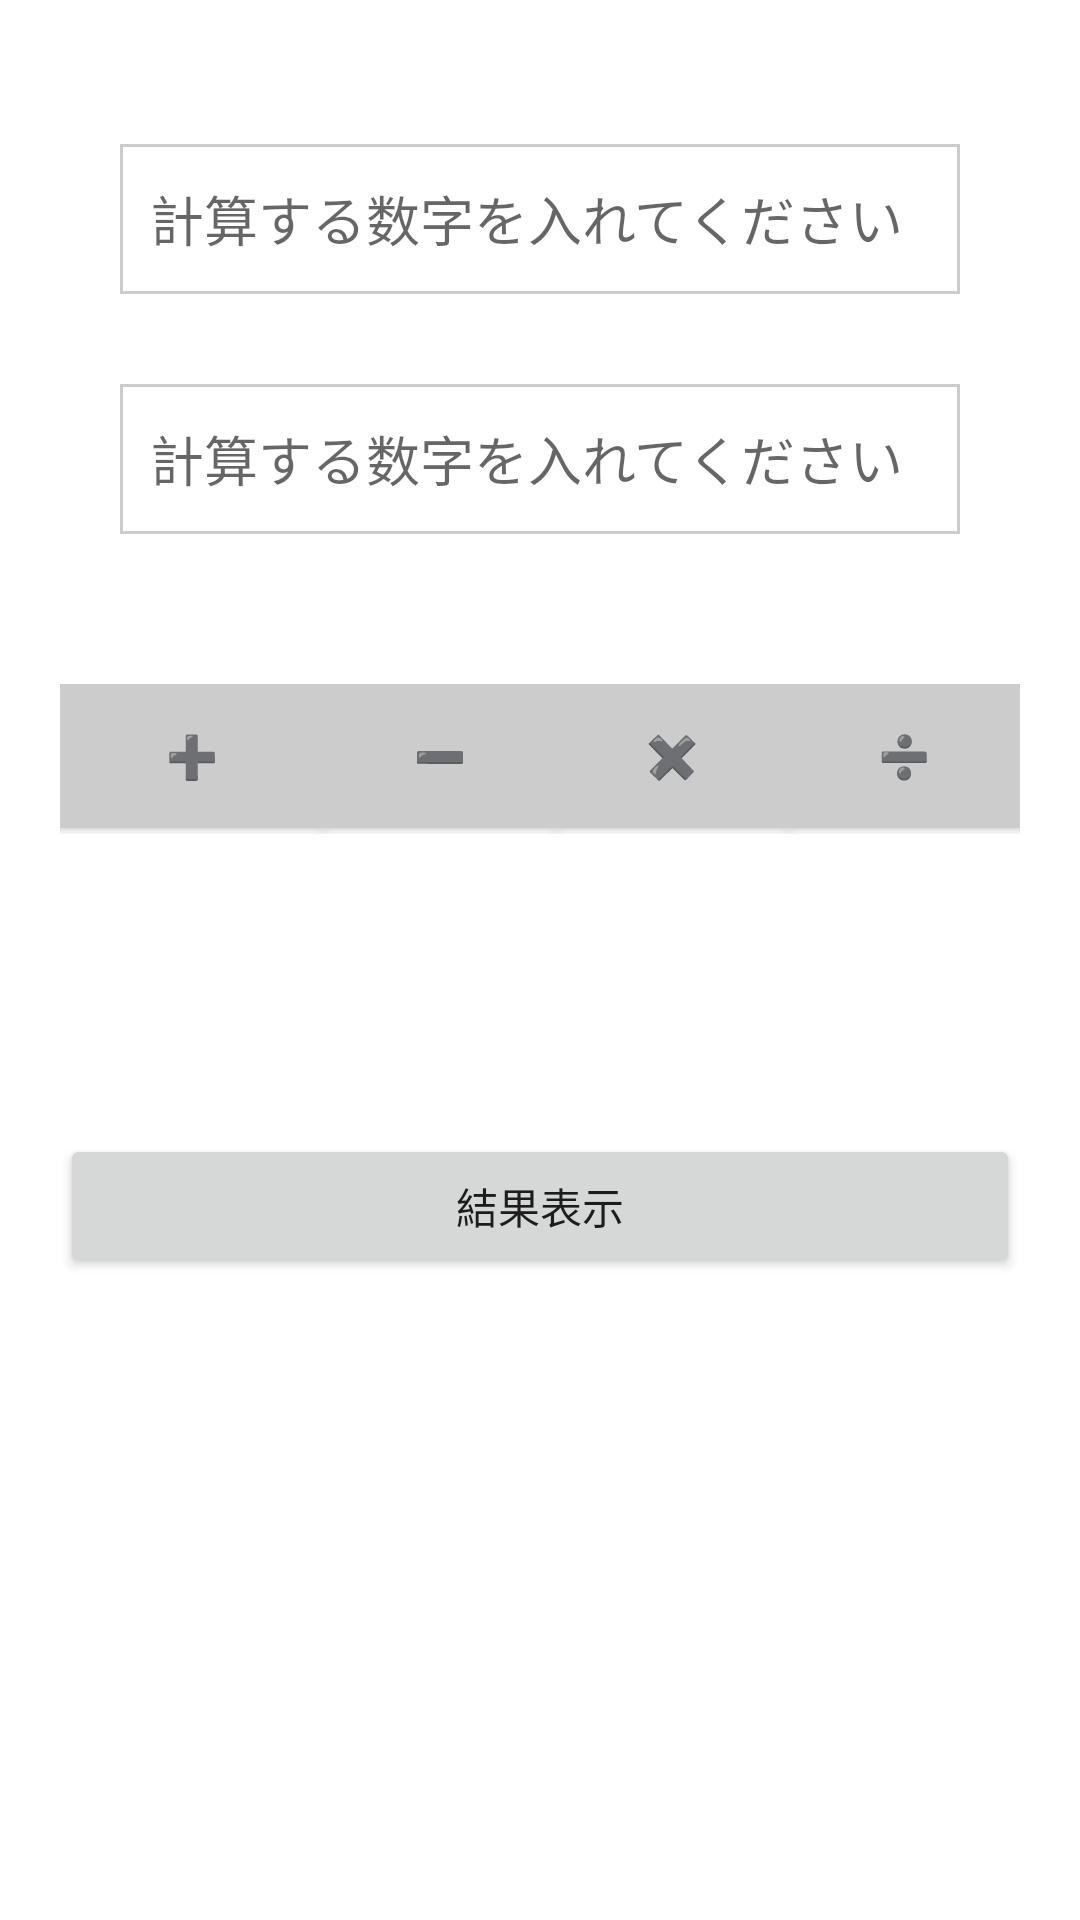

Reconstruct the res/layout file that produces this screen, plus the resources it refers to.
<!-- AndroidManifest.xml: application theme Theme.MaterialComponents.DayNight.DarkActionBar -->
<!-- res/layout/activity_main.xml -->
<?xml version="1.0" encoding="utf-8"?>
<androidx.constraintlayout.widget.ConstraintLayout xmlns:android="http://schemas.android.com/apk/res/android"
    xmlns:app="http://schemas.android.com/apk/res-auto"
    xmlns:tools="http://schemas.android.com/tools"
    android:layout_width="match_parent"
    android:layout_height="match_parent"
    tools:context=".FirstActivity">

    <Button
        android:id="@+id/button"
        android:layout_width="0dp"
        android:layout_height="wrap_content"
        android:layout_marginStart="20dp"
        android:layout_marginTop="100dp"
        android:layout_marginEnd="20dp"
        android:text="@string/moveToresultViewButtonTitle"
        android:onClick="didTapResult"
        app:layout_constraintEnd_toEndOf="parent"
        app:layout_constraintStart_toStartOf="parent"
        app:layout_constraintTop_toBottomOf="@+id/operations" />

    <EditText
        android:id="@+id/editTextNumber"
        android:layout_width="0dp"
        android:layout_height="50dp"
        android:layout_marginStart="40dp"
        android:layout_marginTop="48dp"
        android:layout_marginEnd="40dp"
        android:background="@drawable/edittext_border"
        android:ems="10"
        android:hint="@string/valuePlaceHolder"
        android:inputType="number"
        android:paddingLeft="10dp"
        app:layout_constraintEnd_toEndOf="parent"
        app:layout_constraintStart_toStartOf="parent"
        app:layout_constraintTop_toTopOf="parent" />

    <EditText
        android:id="@+id/editTextNumber2"
        android:layout_width="0dp"
        android:layout_height="50dp"
        android:layout_marginStart="40dp"
        android:layout_marginTop="30dp"
        android:layout_marginEnd="40dp"
        android:background="@drawable/edittext_border"
        android:ems="10"
        android:hint="@string/valuePlaceHolder"
        android:inputType="number"
        android:paddingLeft="10dp"
        app:layout_constraintEnd_toEndOf="parent"
        app:layout_constraintStart_toStartOf="parent"
        app:layout_constraintTop_toBottomOf="@+id/editTextNumber" />

    <LinearLayout
        android:id="@+id/operations"
        android:layout_width="0dp"
        android:layout_height="50dp"
        android:layout_marginStart="20dp"
        android:layout_marginTop="50dp"
        android:layout_marginEnd="20dp"
        android:orientation="horizontal"
        app:layout_constraintEnd_toEndOf="parent"
        app:layout_constraintStart_toStartOf="parent"
        app:layout_constraintTop_toBottomOf="@+id/editTextNumber2">

        <ToggleButton
            android:id="@+id/toggleButton"
            android:layout_width="wrap_content"
            android:layout_height="wrap_content"
            android:checked="false"
            android:text="ToggleButton"
            android:background="@color/bg"
            android:textOff="@string/addition"
            android:textOn="@string/addition" />

        <ToggleButton
            android:id="@+id/toggleButton3"
            android:layout_width="wrap_content"
            android:layout_height="wrap_content"
            android:layout_weight="1"
            android:text="ToggleButton"
            android:background="@color/bg"
            android:textOff="@string/subtraction"
            android:textOn="@string/subtraction"
            android:textStyle="bold" />

        <ToggleButton
            android:id="@+id/toggleButton4"
            android:layout_width="wrap_content"
            android:layout_height="wrap_content"
            android:layout_weight="1"
            android:text="ToggleButton"
            android:background="@color/bg"
            android:textOff="@string/multiplication"
            android:textOn="@string/multiplication" />

        <ToggleButton
            android:id="@+id/toggleButton5"
            android:layout_width="wrap_content"
            android:layout_height="wrap_content"
            android:layout_weight="1"
            android:text="ToggleButton"
            android:background="@color/bg"
            android:textOff="@string/division"
            android:textOn="@string/division" />
    </LinearLayout>



</androidx.constraintlayout.widget.ConstraintLayout>
<!-- resources referenced by this layout -->
<resources>
  <color name="bg">#cccccc</color>
  <!-- drawable edittext_border (drawable) -->
  <?xml version="1.0" encoding="utf-8"?>
  <shape xmlns:android="http://schemas.android.com/apk/res/android">
      <solid android:color="#FFFFFF" />
      <stroke
          android:width="1dp"
          android:color="#CCCCCC"
          android:contentDescription="Gray border" />
  </shape>
  <string name="addition">➕</string>
  <string name="division">➗</string>
  <string name="moveToresultViewButtonTitle">結果表示</string>
  <string name="multiplication">✖️</string>
  <string name="subtraction">➖</string>
  <string name="valuePlaceHolder">計算する数字を入れてください</string>
</resources>
